Run: headless pygame with SDL's dummy video driver; simulated clock (each Clock.tick advances the game by its frame time, no real sleeping); random seed 0; keys injected as events and as key.get_pressed() state; no mouse input.
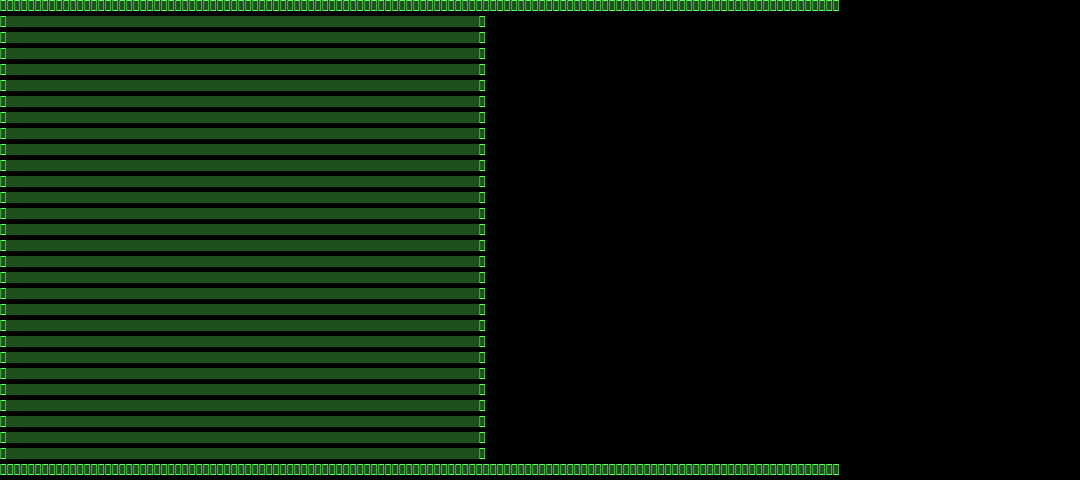
Frame 1 of 4 · flips 1–60 · no input
Frame 2 of 4 · flips 61–180 · tapped SPACE, RETURN · held RIGHT (→), D · screen unchanged from frame 1, image omitted
Frame 3 of 4 · flips 181–300 · held DOWN (↓), S · screen unchanged from frame 2, image omitted
Frame 4 of 4 · flips 301–420 · held LEFT (←), A, UP (↑), W · screen unchanged from frame 3, image omitted

The pygame program that drew these frames:

import os
import sys
import time
import pygame
from pygame.locals import *
import pygame.freetype

pygame.init()

termwidth = 120
termheight = 30

font = pygame.freetype.SysFont("Consolas", 16)
fontsize = (9, 16)
#font.size = fontsize

newline = chr(10)
blank = " "
fullblock = chr(9608)

def cls():
    os.system('cls' if os.name=='nt' else 'clear')

class ScreenArray:
	def __init__(self, width, height):
		self.width = width
		self.height = height
		self.array = list()
		self.reset()

	def reset(self):
		self.array = [str(" " * self.width) for i in range(self.height)]
		
	def write_single(self, symbol, coords):
		x = round(coords[0])
		y = round(coords[1])
		symbol = str(symbol[0])
		if x >= self.width or y >= self.height:
			return
		self.array[y] = self.array[y][0:x] + symbol + self.array[y][x+1:self.width]
	
	def write_line(self, symbol, coords, length, vertical = False):
		x = round(coords[0])
		y = round(coords[1])
		symbol = str(symbol[0])
		if x >= self.width or y >= self.height:
			return
		if not vertical:
			if x + length >= self.width:
				length = self.width - x
			self.array[y] = self.array[y][0:x] + str(symbol * length) + self.array[y][x+length:]
		elif vertical:
			if y + length >= self.height:
				length = self.height - y
			for i in range(length):
				self.array[y+i] = self.array[y+i][0:x] + symbol + self.array[y+i][x+1:]
	
	def write_string(self, string, coords, vertical = False):
		x = round(coords[0])
		y = round(coords[1])
		string = str(string)
		if x >= self.width or y >= self.height:
			return
		if not vertical:
			if x + len(string) >= self.width:
				string = string[0:self.width - x]
			self.array[y] = self.array[y][0:x] + string + self.array[y][x+len(string):]
		elif vertical:
			if y + len(string) >= self.height:
				string = string[0:self.height - y]
			for i in range(len(string)):
				self.array[y+i] = self.array[y+i][0:x] + string[i] + self.array[y+i][x+1:]
	
	def write_array(self, inputarray, coords):
		x = round(coords[0])
		y = round(coords[1])
		inputwidth = inputarray.width
		inputheight = inputarray.height
		if x >= self.width or y >= self.height:
			return
		if x + inputwidth >= self.width:
			inputwidth = self.width - x
		if y + inputheight >= self.height:
			inputheight = self.height - y
		for i in range(inputheight):
			self.array[y+i] = self.array[y+i][0:x] + inputarray.array[i][0:inputwidth] + self.array[y+i][x+inputwidth:self.width]
		

	def draw(self):
		drawstring = ""
		for row in self.array:
			drawstring += newline + row
		cls()
		sys.stdout.write(drawstring)
	
	def drawPygame(self,destinationSurface, position = (0, 0), fgcolor = (255, 255, 255), bgcolor = (0, 0, 0)):
		surface = pygame.Surface((self.width * fontsize[0], self.height * fontsize[1]))
		for i in range(len(self.array)):
			font.render_to(surface, (0, i * fontsize[1]), self.array[i], fgcolor=fgcolor, bgcolor=bgcolor)
		destinationSurface.blit(surface, position)

def main():
	pygameScreen = pygame.display.set_mode((termwidth * fontsize[0], termheight * fontsize[1]))

	mainscreen = ScreenArray(termwidth, termheight)
	subscreen = ScreenArray(40, 10)
	framenum = 0

	subscreen.write_line("X", (0, 0), 40)
	subscreen.write_line("X", (0, 10-1), 40)
	subscreen.write_line("X", (0, 0), 10, vertical=True)
	subscreen.write_line("X", (40-1, 0), 10, vertical=True)
	subscreen.write_string("Hello!", (20 - int(len("Hello!")/2), 5))

	while True:
		for event in pygame.event.get():
					if event.type == pygame.QUIT:
						sys.exit(0)
					elif event.type == pygame.KEYDOWN and event.key == pygame.K_ESCAPE:
						sys.exit(0)

		mainscreen.reset()
		mainscreen.write_line(fullblock, (0, 0), termwidth)
		mainscreen.write_line(fullblock, (0, termheight-1), termwidth)
		mainscreen.write_line(fullblock, (0, 0), termheight, vertical=True)
		mainscreen.write_line(fullblock, (termwidth-1, 0), termheight, vertical=True)
		mainscreen.write_array(subscreen, (framenum*4,framenum))
		mainscreen.draw()

		pygameScreen.fill((0, 0, 0))
		mainscreen.drawPygame(pygameScreen, fgcolor = (100, 255, 100), bgcolor = (30, 80, 30))
		pygame.display.flip()

		time.sleep(.5)
		framenum += 1

if __name__ == '__main__':
	sys.exit(main())
